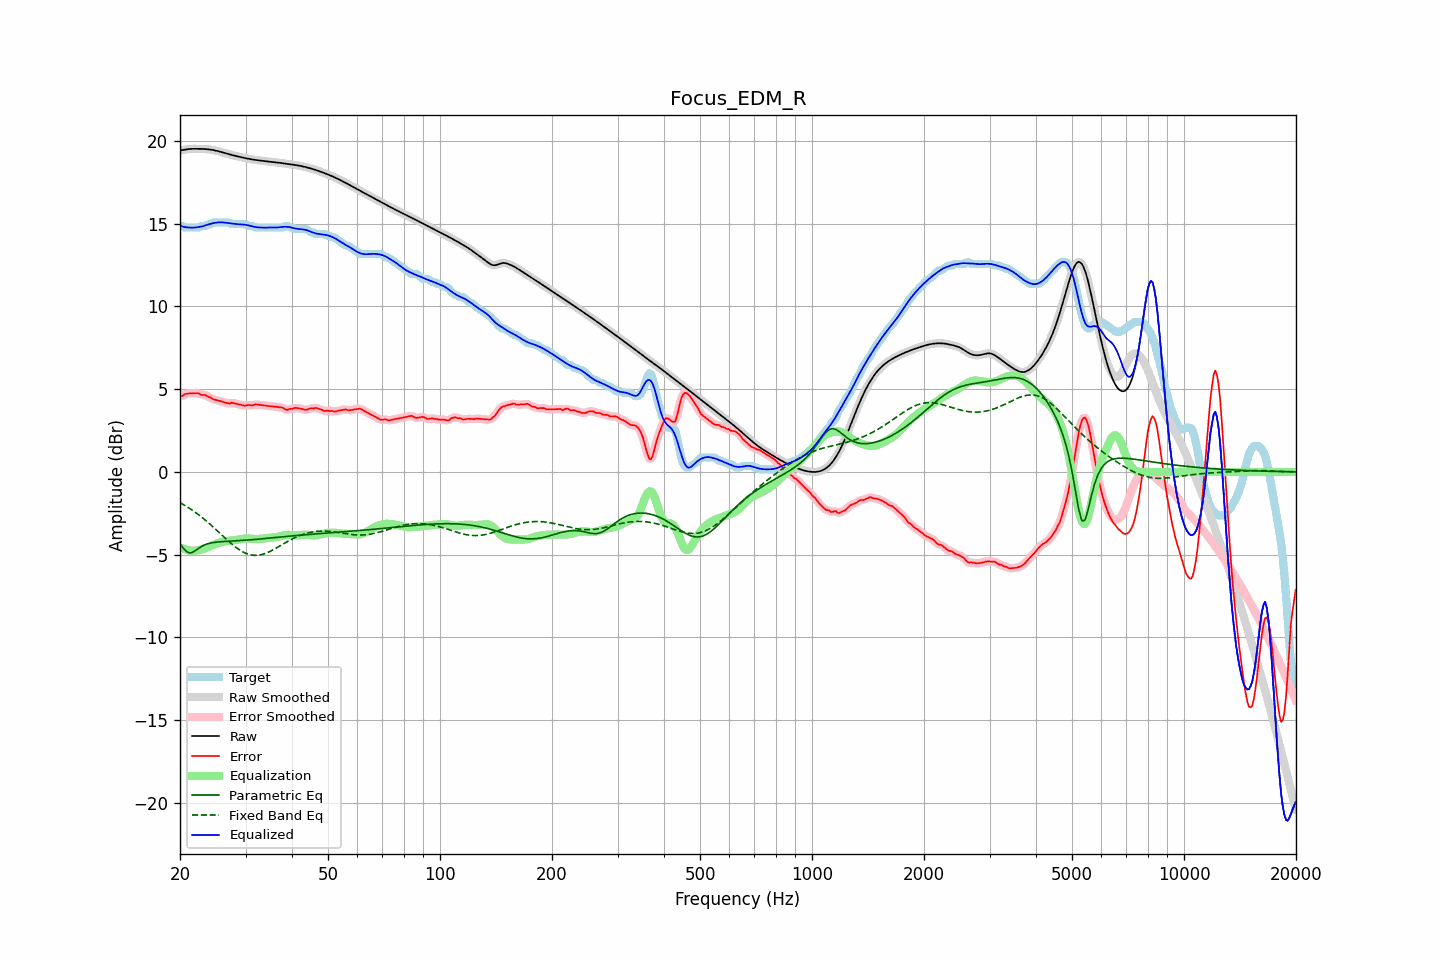

The table this chart was drawn from, first rows:
frequency, raw, error, smoothed, error_smoothed, equalization, parametric_eq, fixed_band_eq, equalized_raw, equalized_smoothed, target
20.00, 19.43, 4.56, 19.42, 4.54, -4.55, -4.34, -1.86, 14.88, 14.88, 14.87
20.20, 19.44, 4.57, 19.44, 4.59, -4.60, -4.47, -1.91, 14.84, 14.84, 14.87
20.40, 19.45, 4.62, 19.46, 4.64, -4.64, -4.60, -1.97, 14.81, 14.82, 14.83
20.61, 19.47, 4.70, 19.47, 4.68, -4.68, -4.71, -2.03, 14.79, 14.79, 14.77
20.81, 19.49, 4.72, 19.49, 4.72, -4.71, -4.81, -2.08, 14.78, 14.78, 14.77
21.02, 19.50, 4.73, 19.50, 4.74, -4.73, -4.86, -2.14, 14.77, 14.77, 14.77
21.23, 19.51, 4.75, 19.51, 4.74, -4.75, -4.90, -2.21, 14.76, 14.76, 14.77
21.44, 19.52, 4.75, 19.52, 4.75, -4.76, -4.88, -2.27, 14.76, 14.76, 14.77
21.66, 19.52, 4.75, 19.52, 4.76, -4.76, -4.85, -2.34, 14.76, 14.76, 14.77
21.87, 19.52, 4.76, 19.52, 4.76, -4.76, -4.79, -2.41, 14.77, 14.77, 14.77
22.09, 19.52, 4.76, 19.52, 4.76, -4.75, -4.73, -2.47, 14.77, 14.77, 14.77
22.31, 19.52, 4.75, 19.52, 4.75, -4.74, -4.66, -2.55, 14.79, 14.79, 14.77
22.54, 19.52, 4.74, 19.52, 4.72, -4.72, -4.59, -2.62, 14.80, 14.80, 14.78
22.76, 19.52, 4.66, 19.52, 4.69, -4.70, -4.53, -2.70, 14.82, 14.82, 14.85
22.99, 19.52, 4.65, 19.52, 4.66, -4.67, -4.47, -2.77, 14.84, 14.84, 14.87
23.22, 19.51, 4.64, 19.51, 4.64, -4.64, -4.43, -2.85, 14.87, 14.87, 14.87
23.45, 19.51, 4.64, 19.51, 4.62, -4.60, -4.38, -2.93, 14.90, 14.90, 14.87
23.69, 19.50, 4.57, 19.50, 4.58, -4.56, -4.35, -3.02, 14.93, 14.94, 14.93
23.92, 19.49, 4.52, 19.49, 4.54, -4.52, -4.32, -3.10, 14.97, 14.96, 14.97
24.16, 19.48, 4.51, 19.48, 4.48, -4.48, -4.30, -3.18, 14.99, 14.99, 14.97
24.40, 19.46, 4.42, 19.46, 4.43, -4.44, -4.28, -3.27, 15.02, 15.02, 15.04
24.65, 19.44, 4.38, 19.44, 4.39, -4.40, -4.26, -3.36, 15.04, 15.04, 15.07
24.89, 19.42, 4.35, 19.42, 4.35, -4.37, -4.25, -3.45, 15.06, 15.06, 15.07
25.14, 19.40, 4.33, 19.40, 4.33, -4.33, -4.24, -3.54, 15.07, 15.07, 15.07
25.39, 19.37, 4.31, 19.37, 4.31, -4.30, -4.23, -3.63, 15.08, 15.08, 15.07
25.65, 19.35, 4.28, 19.35, 4.28, -4.27, -4.22, -3.72, 15.08, 15.08, 15.07
25.91, 19.32, 4.25, 19.32, 4.25, -4.24, -4.22, -3.81, 15.08, 15.08, 15.07
26.16, 19.29, 4.22, 19.29, 4.22, -4.21, -4.21, -3.90, 15.07, 15.07, 15.07
26.43, 19.26, 4.19, 19.26, 4.19, -4.20, -4.20, -3.99, 15.06, 15.06, 15.07
26.69, 19.23, 4.16, 19.23, 4.15, -4.18, -4.20, -4.08, 15.05, 15.05, 15.07
26.96, 19.20, 4.14, 19.20, 4.14, -4.17, -4.19, -4.17, 15.04, 15.04, 15.07
27.23, 19.18, 4.12, 19.18, 4.15, -4.15, -4.19, -4.25, 15.02, 15.02, 15.06
27.50, 19.15, 4.18, 19.15, 4.15, -4.15, -4.18, -4.34, 15.01, 15.01, 14.97
27.77, 19.13, 4.16, 19.13, 4.16, -4.13, -4.18, -4.42, 14.99, 14.99, 14.97
28.05, 19.11, 4.14, 19.11, 4.15, -4.12, -4.17, -4.50, 14.98, 14.98, 14.97
28.33, 19.08, 4.12, 19.08, 4.12, -4.11, -4.17, -4.57, 14.98, 14.98, 14.97
28.62, 19.06, 4.09, 19.06, 4.09, -4.09, -4.16, -4.64, 14.97, 14.97, 14.97
28.90, 19.04, 4.07, 19.04, 4.07, -4.07, -4.15, -4.71, 14.97, 14.97, 14.97
29.19, 19.02, 4.05, 19.02, 4.05, -4.06, -4.15, -4.77, 14.96, 14.96, 14.97
29.48, 19.00, 4.03, 19.00, 4.02, -4.04, -4.14, -4.83, 14.96, 14.96, 14.97
29.78, 18.97, 4.01, 18.97, 4.01, -4.03, -4.13, -4.88, 14.95, 14.95, 14.97
30.08, 18.95, 4.00, 18.95, 4.02, -4.02, -4.13, -4.92, 14.93, 14.93, 14.95
30.38, 18.93, 4.04, 18.93, 4.03, -4.02, -4.12, -4.96, 14.91, 14.91, 14.89
30.68, 18.91, 4.05, 18.91, 4.03, -4.03, -4.11, -4.99, 14.89, 14.89, 14.87
30.99, 18.90, 4.03, 18.90, 4.03, -4.03, -4.10, -5.01, 14.86, 14.86, 14.87
31.30, 18.88, 4.01, 18.88, 4.03, -4.04, -4.10, -5.03, 14.84, 14.84, 14.87
31.61, 18.86, 4.05, 18.86, 4.05, -4.05, -4.09, -5.04, 14.81, 14.81, 14.82
31.93, 18.85, 4.08, 18.85, 4.06, -4.05, -4.08, -5.04, 14.80, 14.80, 14.77
32.24, 18.84, 4.07, 18.84, 4.07, -4.05, -4.07, -5.04, 14.78, 14.78, 14.77
32.57, 18.82, 4.06, 18.82, 4.06, -4.05, -4.06, -5.03, 14.77, 14.77, 14.77
32.89, 18.81, 4.04, 18.81, 4.04, -4.04, -4.05, -5.01, 14.77, 14.77, 14.77
33.22, 18.80, 4.03, 18.80, 4.03, -4.04, -4.04, -4.99, 14.76, 14.76, 14.77
33.55, 18.79, 4.02, 18.79, 4.02, -4.03, -4.03, -4.96, 14.76, 14.76, 14.77
33.89, 18.78, 4.01, 18.78, 4.01, -4.01, -4.02, -4.93, 14.76, 14.76, 14.77
34.23, 18.77, 4.00, 18.77, 4.00, -4.00, -4.01, -4.89, 14.77, 14.77, 14.77
34.57, 18.75, 3.99, 18.75, 3.99, -3.99, -4.00, -4.85, 14.77, 14.77, 14.77
34.92, 18.74, 3.98, 18.74, 3.98, -3.98, -3.99, -4.80, 14.77, 14.77, 14.77
35.27, 18.73, 3.97, 18.73, 3.97, -3.97, -3.98, -4.75, 14.77, 14.77, 14.77
35.62, 18.72, 3.95, 18.72, 3.95, -3.96, -3.98, -4.70, 14.76, 14.76, 14.77
35.97, 18.71, 3.94, 18.71, 3.94, -3.95, -3.97, -4.65, 14.76, 14.76, 14.77
... 635 more rows
